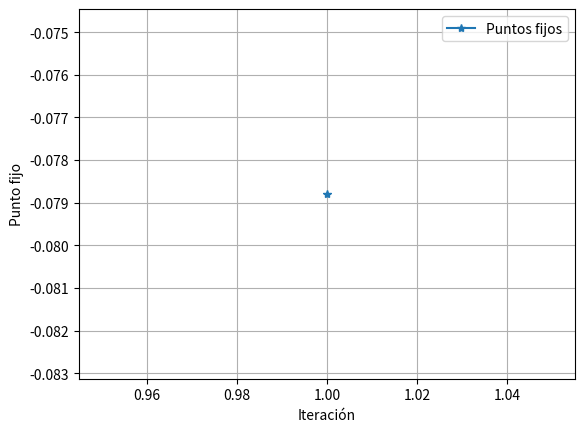

The script that saved this image:
import numpy as np
import matplotlib.pyplot as plt
import os

def puntoFijo(g, x0, tol, max_iter):
    historico = []
    x = x0  # Iniciar con el valor inicial x0

    for i in range(max_iter):
        x_nuevo = g(x)  # Calcular el nuevo punto usando g(x)
        historico.append(x_nuevo)

        if np.abs(x_nuevo - x) < tol:  # Verificar la condición de parada
            break

        x = x_nuevo  # Actualizar x para la próxima iteración

    historico = np.asarray(historico)
    return historico, i + 1  # i + 1 para contar la iteración inicial

if __name__ == '__main__':
    os.system("clear")
    # La función g(x) definida según tu imagen
    f = lambda x: 1 + 2*x - 3*x**2*np.exp(-x) + 2*x**3*np.sin(x)*np.exp(-x/5)
        
        
    g_de_x = lambda x: np.arcsin((-1 - 2*x + 3*x**2 * np.exp(-x)) / (2*x**3 * np.exp(-x/5)))
    
    x0 = 9  # Punto de inicio
    epsilon = 0.00001
    max_iter = 100

    # Inicia el método de punto fijo
    R, i = puntoFijo(g_de_x, x0, epsilon, max_iter)
    
    # Imprimir los resultados
    print('Punto fijo: ', R[-1], 'en', i, 'iteraciones')
    print('g(R)= ', g_de_x(R[-1]))

    # Graficar la convergencia hacia el punto fijo
    plt.plot(np.arange(1, i+1), R, '-*', label='Puntos fijos')
    plt.xlabel('Iteración')
    plt.ylabel('Punto fijo')
    plt.grid()
    plt.legend()
    plt.show()